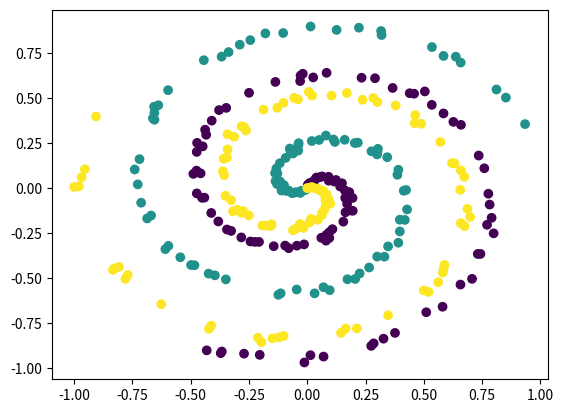

Reproduce this figure in Python.
# [redacted]
import numpy as np

# Generating Random Data (just for understanding not for practicality...)
# This is quite complicated not sure what this code does, just copied and pasted.. but not priority.
# np.random.seed(0)

def create_data(points, classes):
    X = np.zeros((points*classes, 2))
    y = np.zeros(points*classes, dtype='uint8')
    for class_number in range(classes):
        ix = range(points*class_number, points*(class_number+1))
        r = np.linspace(0.0, 1, points)  # radius
        t = np.linspace(class_number*4, (class_number+1)*4, points) + np.random.randn(points)*0.05
        X[ix] = np.c_[r*np.sin(t*2.5), r*np.cos(t*2.5)]
        y[ix] = class_number
    return X, y

import matplotlib.pyplot as plt
X, y = create_data(100, 3)
# print(X)
# print(y)
plt.scatter(X[:, 0], X[:, 1], c=y)
plt.show()
for x in range(len(X)):
    print(f'{X[x]} -- {y[x]}')

'''
[0. 0.] -- 0
[0.00059984 0.01008318] -- 0
[0.00831931 0.01840953] -- 0
[0.00858094 0.02906271] -- 0
[0.01440768 0.03774792] -- 0
[0.02405828 0.04440675] -- 0
[0.04152148 0.04414818] -- 0
[0.04458051 0.05488231] -- 0
[0.04000558 0.0702104 ] -- 0
[0.06837601 0.0599098 ] -- 0
[0.09336251 0.03855494] -- 0
[0.10265169 0.04252421] -- 0
[0.11873099 0.02439939] -- 0
[0.12627702 0.03601741] -- 0
[0.14034479 0.01735799] -- 0
[ 0.15148511 -0.00301707] -- 0
[ 0.16076316 -0.01658278] -- 0
[ 0.1713959  -0.01049918] -- 0
[ 0.17292793 -0.05615853] -- 0
[ 0.18482976 -0.0516811 ] -- 0
[ 0.19005598 -0.06849003] -- 0
[ 0.17767867 -0.11586931] -- 0
[ 0.14109045 -0.17168634] -- 0
[ 0.1593862 -0.169027 ] -- 0
[ 0.15780456 -0.18403052] -- 0
[ 0.10389957 -0.23016056] -- 0
[ 0.0915852 -0.2461396] -- 0
[ 0.10115678 -0.25327351] -- 0
[ 0.06946147 -0.2741659 ] -- 0
[ 0.04578729 -0.2893287 ] -- 0
[ 0.02374432 -0.30209861] -- 0
[ 0.00802647 -0.31302843] -- 0
[-0.07414436 -0.31461365] -- 0
[-0.14764778 -0.29884987] -- 0
[-0.16331053 -0.30212054] -- 0
[-0.10927814 -0.33622245] -- 0
[-0.2033559  -0.30145942] -- 0
[-0.16053895 -0.33750092] -- 0
[-0.27789722 -0.26477356] -- 0
[-0.28660376 -0.27027122] -- 0
[-0.26678683 -0.30343605] -- 0
[-0.32048812 -0.26229845] -- 0
[-0.37487076 -0.19862917] -- 0
[-0.37508251 -0.21901446] -- 0
[-0.44355176 -0.02815493] -- 0
[-0.45191088 -0.0488685 ] -- 0
[-0.46399387  0.02461759] -- 0
[-0.46314033  0.10433693] -- 0
[-0.48223776 -0.05024737] -- 0
[-0.474842    0.13964269] -- 0
[-0.48057023  0.15533275] -- 0
[-0.45714197  0.23749169] -- 0
[-0.40958132  0.32883637] -- 0
[-0.42588903  0.32437932] -- 0
[-0.39923244  0.37166399] -- 0
[-0.36260189  0.42090598] -- 0
[-0.322394    0.46478969] -- 0
[-0.27085596  0.50806873] -- 0
[-0.27221041  0.51877912] -- 0
[-0.12425473  0.58286242] -- 0
[-0.09904841  0.59791209] -- 0
[-0.1198564   0.60439191] -- 0
[0.04723476 0.62447879] -- 0
[-0.100101   0.6284413] -- 0
[0.24945855 0.59639498] -- 0
[0.10055803 0.64881935] -- 0
[0.32476426 0.58221355] -- 0
[0.33540512 0.5878077 ] -- 0
[0.2488504  0.64020471] -- 0
[0.55945051 0.4156704 ] -- 0
[0.56079654 0.43064629] -- 0
[0.48356481 0.52962283] -- 0
[0.5186613  0.50981965] -- 0
[0.62536327 0.39069273] -- 0
[0.70364962 0.25218191] -- 0
[0.7575024  0.01054221] -- 0
[0.76169438 0.0956519 ] -- 0
[0.76863301 0.11891829] -- 0
[0.78710155 0.03498756] -- 0
[ 0.79593873 -0.05703762] -- 0
[ 0.80269519 -0.09313984] -- 0
[ 0.78160553 -0.24189727] -- 0
[ 0.73928013 -0.37352019] -- 0
[ 0.75675936 -0.36083615] -- 0
[ 0.65080455 -0.54440792] -- 0
[ 0.5519102  -0.65769659] -- 0
[ 0.60244145 -0.62584437] -- 0
[ 0.54691873 -0.68785757] -- 0
[ 0.54753119 -0.70023786] -- 0
[ 0.28699624 -0.85194835] -- 0
[ 0.37882565 -0.82640027] -- 0
[ 0.32525277 -0.85972346] -- 0
[ 0.18526511 -0.91063834] -- 0
[ 0.02711948 -0.9390024 ] -- 0
[-0.00812684 -0.94946017] -- 0
[ 0.0712022  -0.95695071] -- 0
[-0.34211778 -0.90734097] -- 0
[-0.40425153 -0.89251598] -- 0
[-0.4983319  -0.85531592] -- 0
[-0.47223155 -0.88147454] -- 0
[-0. -0.] -- 1
[-0.00758775 -0.00666756] -- 1
[-0.01726457 -0.01049076] -- 1
[-0.02381847 -0.01873377] -- 1
[-0.03314751 -0.02310257] -- 1
[-0.04330549 -0.02598836] -- 1
[-0.05437109 -0.02677461] -- 1
[-0.06090823 -0.03591207] -- 1
[-0.07984402  0.012445  ] -- 1
[-0.09058367 -0.0076852 ] -- 1
[-0.10027741 -0.0121442 ] -- 1
[-0.11085555  0.00753163] -- 1
[-0.1141364  0.0408076] -- 1
[-0.12756332  0.03115666] -- 1
[-0.12505719  0.06602013] -- 1
[-0.10760321  0.10666954] -- 1
[-0.13937816  0.08181389] -- 1
[-0.15492827  0.07405416] -- 1
[-0.09768017  0.1533507 ] -- 1
[-0.12139841  0.14864522] -- 1
[-0.1316236   0.15325596] -- 1
[-0.11135941  0.18053945] -- 1
[-0.07828233  0.20797739] -- 1
[-0.09107397  0.2137279 ] -- 1
[-0.00135085  0.24242048] -- 1
[-0.01550904  0.25204855] -- 1
[0.00042561 0.26262592] -- 1
[0.04184587 0.26949785] -- 1
[0.14913341 0.24031451] -- 1
[0.09968899 0.2754445 ] -- 1
[0.10139762 0.28556241] -- 1
[0.08030083 0.30265987] -- 1
[0.16799934 0.27614372] -- 1
[0.22600581 0.24501528] -- 1
[0.29963958 0.16781915] -- 1
[0.29388328 0.19651938] -- 1
[0.34286627 0.1211368 ] -- 1
[0.32385902 0.18653408] -- 1
[0.37207368 0.09430314] -- 1
[0.38814343 0.06732702] -- 1
[ 0.40022023 -0.05542935] -- 1
[0.41305044 0.03004073] -- 1
[0.42292031 0.03346706] -- 1
[ 0.41370133 -0.13230809] -- 1
[ 0.41943956 -0.14697389] -- 1
[ 0.44346988 -0.09972982] -- 1
[ 0.43935609 -0.15120373] -- 1
[ 0.36331    -0.30559943] -- 1
[ 0.32335794 -0.36127233] -- 1
[ 0.28289129 -0.40613732] -- 1
[ 0.35398605 -0.36023588] -- 1
[ 0.28194658 -0.43114639] -- 1
[ 0.14872892 -0.50375582] -- 1
[ 0.15550201 -0.51227193] -- 1
[ 0.18618707 -0.5126939 ] -- 1
[ 0.05652175 -0.55267284] -- 1
[ 0.05063411 -0.56338578] -- 1
[-0.04645139 -0.5738807 ] -- 1
[-0.16042361 -0.56346654] -- 1
[-0.13860273 -0.57961808] -- 1
[-0.17586991 -0.5799821 ] -- 1
[-0.34071426 -0.51338965] -- 1
[-0.31699833 -0.54010826] -- 1
[-0.2784793  -0.57219573] -- 1
[-0.34006379 -0.54979374] -- 1
[-0.54626978 -0.36423589] -- 1
[-0.52298759 -0.41343491] -- 1
[-0.58829852 -0.33454348] -- 1
[-0.59323618 -0.3462072 ] -- 1
[-0.67633664 -0.16833153] -- 1
[-0.6862169  -0.17045632] -- 1
[-0.70943775 -0.10503975] -- 1
[-0.72726651  0.00300621] -- 1
[-0.72457154  0.13680682] -- 1
[-0.73404828  0.14103767] -- 1
[-0.73468004  0.18484119] -- 1
[-0.60532756  0.47212939] -- 1
[-0.65876371  0.41348354] -- 1
[-0.55384697  0.56036285] -- 1
[-0.4534927   0.65659434] -- 1
[-0.67343182  0.44663651] -- 1
[-0.51165377  0.63846058] -- 1
[-0.52172416  0.64331667] -- 1
[-0.44456451  0.7108093 ] -- 1
[-0.39086094  0.75309645] -- 1
[-0.20678765  0.83331179] -- 1
[-0.09081796  0.86392649] -- 1
[-0.09685411  0.87343427] -- 1
[0.2001482  0.86606244] -- 1
[0.10959703 0.89228433] -- 1
[0.13786813 0.89857591] -- 1
[0.48318983 0.78194717] -- 1
[0.53415223 0.76043852] -- 1
[0.45039362 0.82438253] -- 1
[0.60400124 0.73261393] -- 1
[0.6144248  0.73709332] -- 1
[0.67696733 0.69428196] -- 1
[0.86762145 0.45523301] -- 1
[0.92520067 0.35199962] -- 1
[0.85395769 0.52034245] -- 1
[0. 0.] -- 2
[0.00936693 0.00378036] -- 2
[0.01878707 0.00742748] -- 2
[0.02994492 0.00464494] -- 2
[ 0.03955221 -0.00825284] -- 2
[ 0.05034753 -0.00398571] -- 2
[ 0.06057982 -0.00178311] -- 2
[ 0.06415465 -0.02972659] -- 2
[ 0.07230739 -0.03607752] -- 2
[ 0.08003252 -0.04311913] -- 2
[ 0.07107471 -0.07177344] -- 2
[ 0.07837065 -0.0787637 ] -- 2
[ 0.09645288 -0.07341131] -- 2
[ 0.08902514 -0.09652805] -- 2
[ 0.06842879 -0.12375565] -- 2
[ 0.05056465 -0.14282877] -- 2
[ 0.04858816 -0.15413946] -- 2
[ 0.08307587 -0.15028369] -- 2
[ 0.04385035 -0.17645112] -- 2
[ 0.00706256 -0.1917892 ] -- 2
[-0.04728839 -0.19640766] -- 2
[-0.02050201 -0.2111281 ] -- 2
[-0.06212258 -0.21336237] -- 2
[-0.0243869  -0.23103974] -- 2
[-0.09879788 -0.22137862] -- 2
[-0.1811156  -0.17597199] -- 2
[-0.18953035 -0.18179879] -- 2
[-0.17552653 -0.20873572] -- 2
[-0.18561227 -0.21340085] -- 2
[-0.26035407 -0.134251  ] -- 2
[-0.27119978 -0.13519633] -- 2
[-0.30472076 -0.0720866 ] -- 2
[-0.28568565 -0.15120464] -- 2
[-0.33321684 -0.00881204] -- 2
[-0.34342557  0.00245451] -- 2
[-0.34470624 -0.07851659] -- 2
[-0.36309508  0.01983354] -- 2
[-0.37132917  0.04235887] -- 2
[-0.35077124  0.15585713] -- 2
[-0.36930877  0.13711045] -- 2
[-0.3458083   0.20896236] -- 2
[-0.33943035  0.23727652] -- 2
[-0.35719029  0.22890333] -- 2
[-0.2403674   0.36177027] -- 2
[-0.35646111  0.26545497] -- 2
[-0.2017561   0.40731566] -- 2
[-0.10984664  0.45147542] -- 2
[-0.1488341   0.45081435] -- 2
[-0.15798671  0.45838658] -- 2
[-0.14910911  0.47195495] -- 2
[0.01963149 0.50466882] -- 2
[0.08533768 0.50803402] -- 2
[-0.00560856  0.52522258] -- 2
[0.20467879 0.49468172] -- 2
[0.18449286 0.513306  ] -- 2
[0.24548964 0.49837417] -- 2
[0.33916321 0.45269821] -- 2
[0.36214498 0.44760228] -- 2
[0.35294026 0.46761464] -- 2
[0.45410774 0.3859456 ] -- 2
[0.49995738 0.3425669 ] -- 2
[0.54549086 0.286522  ] -- 2
[0.50155626 0.37502826] -- 2
[0.63235656 0.0713012 ] -- 2
[0.64501526 0.04326486] -- 2
[ 0.65517094 -0.04277262] -- 2
[0.66342785 0.06563489] -- 2
[ 0.66536081 -0.1237315 ] -- 2
[ 0.68503351 -0.05017655] -- 2
[ 0.69445458 -0.05915735] -- 2
[ 0.6694673  -0.22751377] -- 2
[ 0.61969968 -0.36098142] -- 2
[ 0.57178213 -0.44943388] -- 2
[ 0.58553951 -0.44817799] -- 2
[ 0.61760253 -0.42105298] -- 2
[ 0.38862032 -0.65030399] -- 2
[ 0.37281594 -0.67107071] -- 2
[ 0.43626853 -0.64390065] -- 2
[ 0.3657189  -0.69785577] -- 2
[ 0.2355832  -0.76241217] -- 2
[ 0.03613249 -0.80727259] -- 2
[-0.15811904 -0.80275766] -- 2
[-0.13675394 -0.81691542] -- 2
[ 0.00457053 -0.83837138] -- 2
[-0.09312705 -0.8433587 ] -- 2
[-0.21756275 -0.83056374] -- 2
[-0.47861682 -0.72494332] -- 2
[-0.42664588 -0.76827172] -- 2
[-0.47557729 -0.75096584] -- 2
[-0.66901034 -0.60050646] -- 2
[-0.71316745 -0.56377164] -- 2
[-0.56083435 -0.72827097] -- 2
[-0.79100212 -0.48775095] -- 2
[-0.83024996 -0.43948376] -- 2
[-0.94572006 -0.08458263] -- 2
[-0.8346354  -0.47350623] -- 2
[-0.96372777 -0.10742908] -- 2
[-0.9759892   0.08630851] -- 2
[-0.98171276  0.12704358] -- 2
[-0.99958662  0.02875052] -- 2
'''
